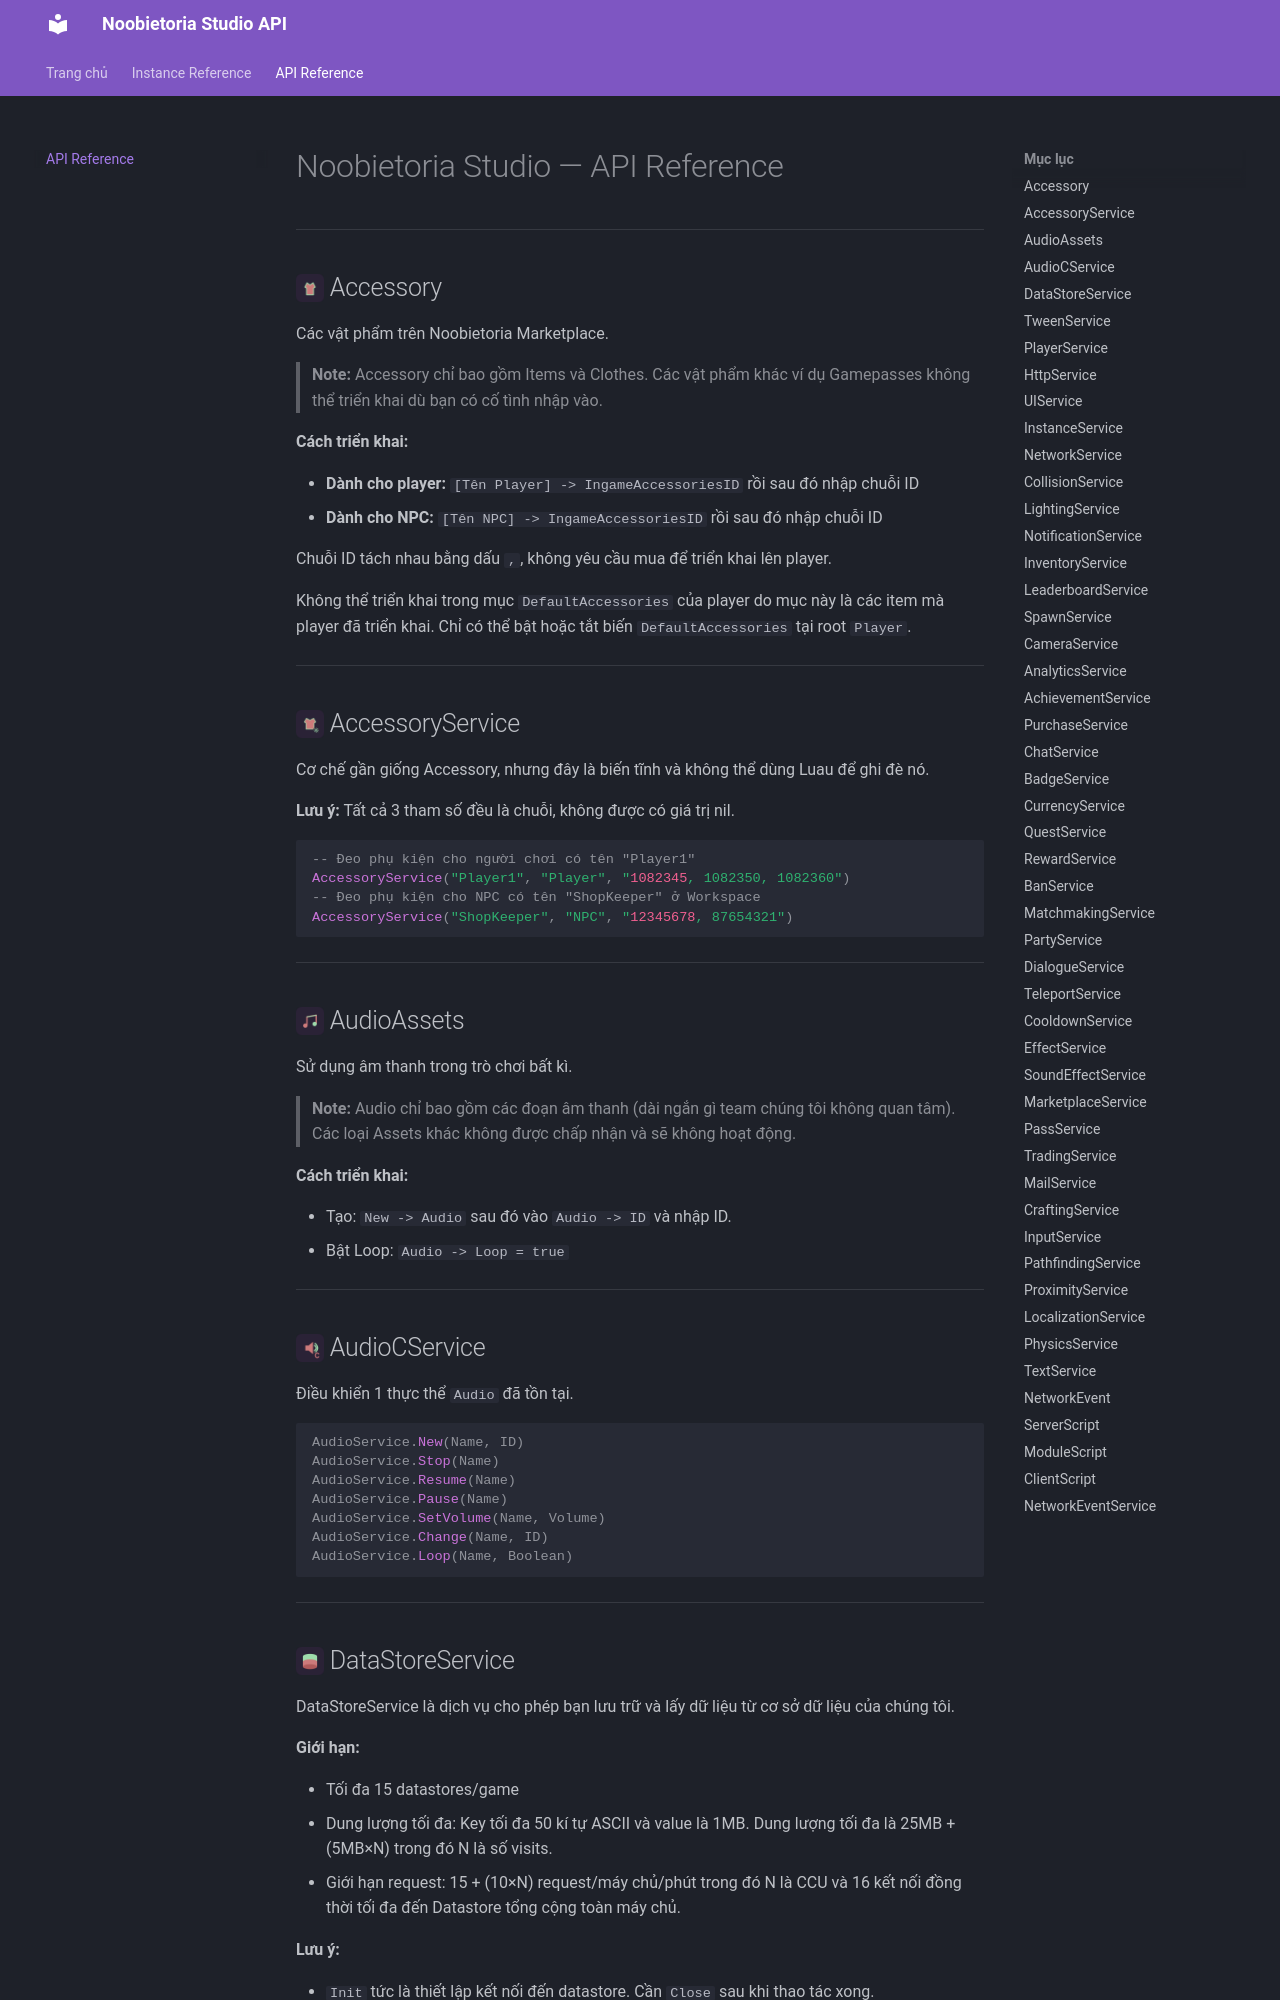

repository: Noobietoria/Docs · page: api/index.html · generator: mkdocs

# Noobietoria Studio — API Reference

---

## <img src="/Docs/studio/accessory.png" alt="Accessory icon" width="28" style="vertical-align:-6px" /> Accessory

Các vật phẩm trên Noobietoria Marketplace.

> **Note:** Accessory chỉ bao gồm Items và Clothes. Các vật phẩm khác ví dụ Gamepasses không thể triển khai dù bạn có cố tình nhập vào.

**Cách triển khai:**

- **Dành cho player:** `[Tên Player] -> IngameAccessoriesID` rồi sau đó nhập chuỗi ID
- **Dành cho NPC:** `[Tên NPC] -> IngameAccessoriesID` rồi sau đó nhập chuỗi ID

Chuỗi ID tách nhau bằng dấu `,`, không yêu cầu mua để triển khai lên player.

Không thể triển khai trong mục `DefaultAccessories` của player do mục này là các item mà player đã triển khai. Chỉ có thể bật hoặc tắt biến `DefaultAccessories` tại root `Player`.

---

## <img src="/Docs/studio/accessoryservice.png" alt="AccessoryService icon" width="28" style="vertical-align:-6px" /> AccessoryService

Cơ chế gần giống Accessory, nhưng đây là biến tĩnh và không thể dùng Luau để ghi đè nó.

**Lưu ý:** Tất cả 3 tham số đều là chuỗi, không được có giá trị nil.

```luau
-- Đeo phụ kiện cho người chơi có tên "Player1"
AccessoryService("Player1", "Player", "1082345, 1082350, 1082360")
-- Đeo phụ kiện cho NPC có tên "ShopKeeper" ở Workspace
AccessoryService("ShopKeeper", "NPC", "12345678, 87654321")
```

---

## <img src="/Docs/studio/audioassets.png" alt="AudioAssets icon" width="28" style="vertical-align:-6px" /> AudioAssets

Sử dụng âm thanh trong trò chơi bất kì.

> **Note:** Audio chỉ bao gồm các đoạn âm thanh (dài ngắn gì team chúng tôi không quan tâm). Các loại Assets khác không được chấp nhận và sẽ không hoạt động.

**Cách triển khai:**

- Tạo: `New -> Audio` sau đó vào `Audio -> ID` và nhập ID.
- Bật Loop: `Audio -> Loop = true`

---

## <img src="/Docs/studio/audiocservice.png" alt="AudioCService icon" width="28" style="vertical-align:-6px" /> AudioCService

Điều khiển 1 thực thể `Audio` đã tồn tại.

```luau
AudioService.New(Name, ID)
AudioService.Stop(Name)
AudioService.Resume(Name)
AudioService.Pause(Name)
AudioService.SetVolume(Name, Volume)
AudioService.Change(Name, ID)
AudioService.Loop(Name, Boolean)
```

---
